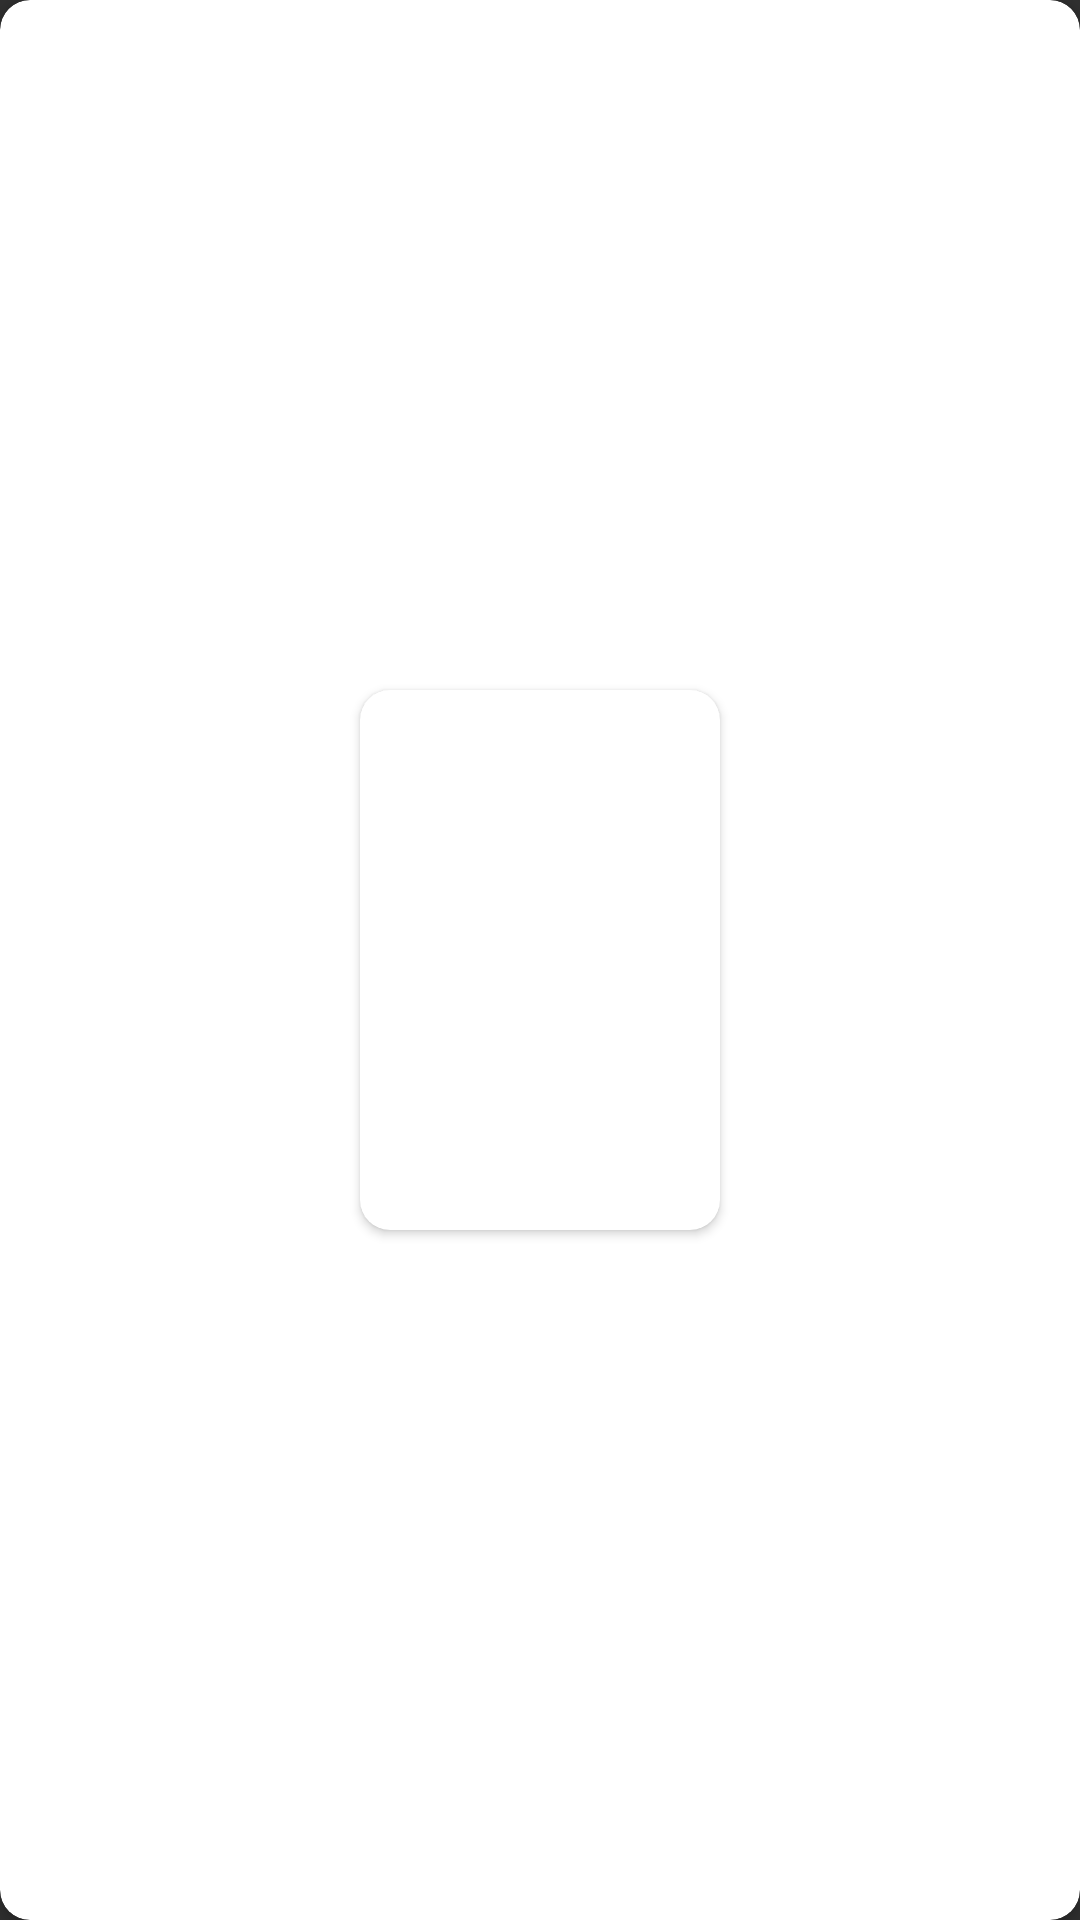

Layout XML and referenced resources for this Android screen:
<!-- AndroidManifest.xml: application theme Theme.Design.NoActionBar -->
<!-- res/layout/contents.xml -->
<?xml version="1.0" encoding="utf-8"?>
<androidx.cardview.widget.CardView xmlns:android="http://schemas.android.com/apk/res/android"
    xmlns:app="http://schemas.android.com/apk/res-auto"
    android:id="@+id/layouts"
    android:layout_width="120dp"
    android:layout_height="180dp"
    android:backgroundTint="@color/white"
    android:layout_margin="10dp"
    android:background="@color/white"
    app:cardCornerRadius="10dp"
    app:cardElevation="3dp">

    <androidx.constraintlayout.widget.ConstraintLayout
        android:layout_width="match_parent"
        android:layout_height="match_parent"
        android:backgroundTint="@color/white">

        <TextView
            android:id="@+id/carouselText"
            android:layout_width="wrap_content"
            android:layout_height="60dp"
            android:textColor="@color/primary_text"
            android:transitionName="transition_text"
            app:layout_constraintBottom_toBottomOf="parent"
            app:layout_constraintEnd_toEndOf="parent"
            app:layout_constraintStart_toStartOf="parent"
            app:layout_constraintTop_toTopOf="parent"
            app:layout_constraintVertical_bias="0.312"
            android:translationZ="90dp"/>

        <Button
            android:id="@+id/carouselButton"
            android:layout_width="82dp"
            android:layout_height="33dp"
            android:background="@drawable/rectangle_button"
            android:backgroundTint="@color/accent"
            android:gravity="center"
            android:text="@string/CardViewStart"
            android:textSize="12sp"
            android:transitionName="transition_button"
            android:translationZ="90dp"
            app:layout_constraintBottom_toBottomOf="parent"
            app:layout_constraintEnd_toEndOf="parent"
            app:layout_constraintStart_toStartOf="parent"
            app:layout_constraintTop_toBottomOf="@+id/carouselText"
            app:layout_constraintVertical_bias="0.777" />

        <androidx.cardview.widget.CardView
            android:id="@+id/layout"
            android:layout_width="120dp"
            android:layout_height="180dp"
            android:backgroundTint="@color/white"
            app:cardCornerRadius="10dp"
            android:transitionName="shared_container"
            app:layout_constraintBottom_toBottomOf="parent"
            app:layout_constraintEnd_toEndOf="parent"
            app:layout_constraintStart_toStartOf="parent"
            app:layout_constraintTop_toTopOf="parent">

        </androidx.cardview.widget.CardView>
    </androidx.constraintlayout.widget.ConstraintLayout>
</androidx.cardview.widget.CardView>
<!-- resources referenced by this layout -->
<resources>
  <color name="accent">#03A9F4</color>
  <color name="primary_text">#212121</color>
  <color name="white">#FFFFFFFF</color>
  
      //Main colors for application
  <string name="CardViewStart">Start</string>
</resources>
